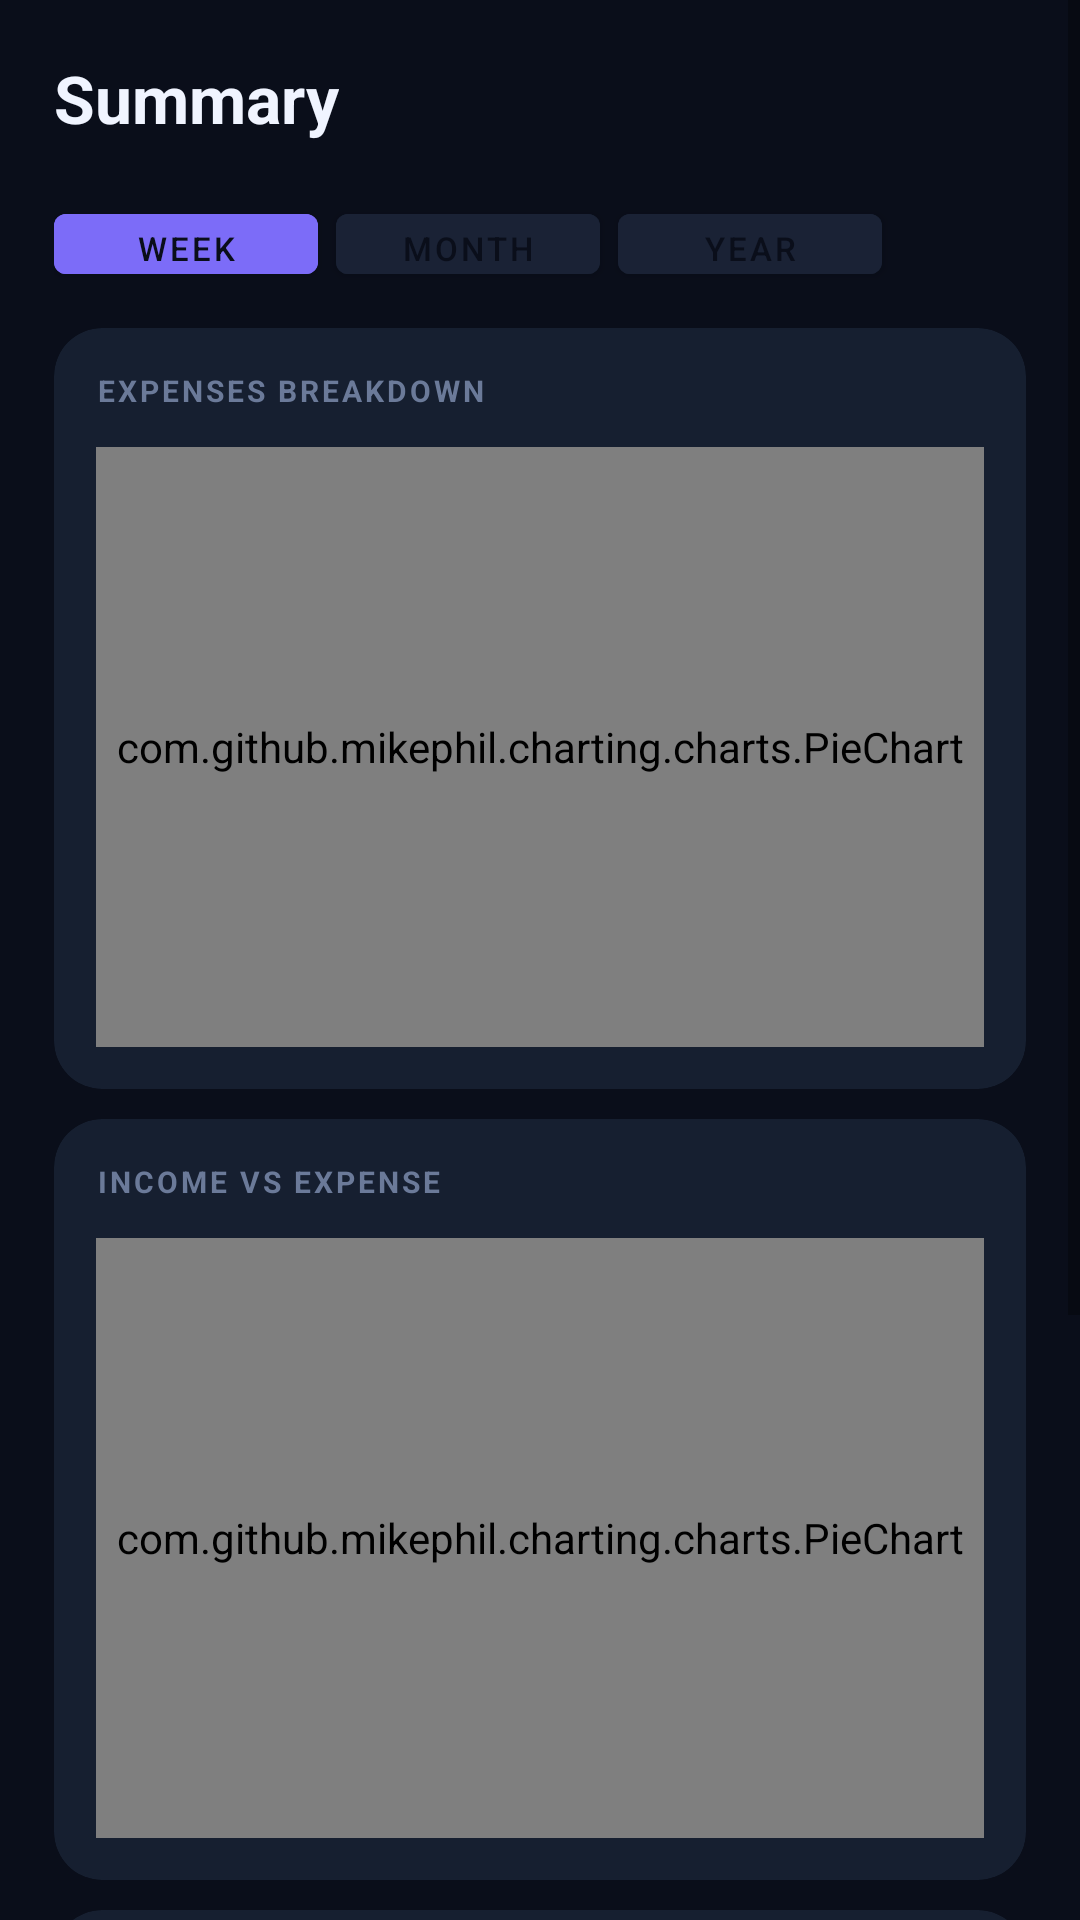

Produce the Android XML layout that renders to this screen, including the resource entries it uses.
<!-- AndroidManifest.xml: application theme Theme.BudgetMate -->
<!-- res/layout/fragment_summary.xml -->
<?xml version="1.0" encoding="utf-8"?>
<ScrollView
    xmlns:android="http://schemas.android.com/apk/res/android"
    android:layout_width="match_parent"
    android:layout_height="match_parent"
    android:background="@color/bg_dark">

    <LinearLayout
        android:layout_width="match_parent"
        android:layout_height="wrap_content"
        android:orientation="vertical"
        android:paddingBottom="24dp">

        <TextView
            android:layout_width="wrap_content"
            android:layout_height="wrap_content"
            android:text="Summary"
            android:textColor="@color/text_primary"
            android:textSize="22sp"
            android:textStyle="bold"
            android:padding="18dp" />

        
        <LinearLayout
            android:layout_width="match_parent"
            android:layout_height="wrap_content"
            android:orientation="horizontal"
            android:paddingHorizontal="18dp"
            android:layout_marginBottom="12dp">

            <Button
                android:id="@+id/btnWeek"
                android:layout_width="wrap_content"
                android:layout_height="32dp"
                android:text="Week"
                android:textSize="11sp"
                android:backgroundTint="@color/secondary"
                android:layout_marginEnd="6dp" />

            <Button
                android:id="@+id/btnMonth"
                android:layout_width="wrap_content"
                android:layout_height="32dp"
                android:text="Month"
                android:textSize="11sp"
                android:backgroundTint="@color/surface2"
                android:layout_marginEnd="6dp" />

            <Button
                android:id="@+id/btnYear"
                android:layout_width="wrap_content"
                android:layout_height="32dp"
                android:text="Year"
                android:textSize="11sp"
                android:backgroundTint="@color/surface2" />
        </LinearLayout>

        
        <androidx.cardview.widget.CardView
            xmlns:app="http://schemas.android.com/apk/res-auto"
            android:layout_width="match_parent"
            android:layout_height="wrap_content"
            android:layout_marginHorizontal="18dp"
            android:layout_marginBottom="10dp"
            app:cardCornerRadius="16dp"
            app:cardBackgroundColor="@color/card"
            app:cardElevation="0dp">

            <LinearLayout
                android:layout_width="match_parent"
                android:layout_height="wrap_content"
                android:orientation="vertical"
                android:padding="14dp">

                <TextView
                    android:layout_width="wrap_content"
                    android:layout_height="wrap_content"
                    android:text="EXPENSES BREAKDOWN"
                    android:textColor="@color/text_muted"
                    android:textSize="10sp"
                    android:letterSpacing="0.1"
                    android:textStyle="bold"
                    android:layout_marginBottom="12dp" />

                <com.github.mikephil.charting.charts.PieChart
                    android:id="@+id/donutChart"
                    android:layout_width="match_parent"
                    android:layout_height="200dp" />

            </LinearLayout>
        </androidx.cardview.widget.CardView>

        
        <androidx.cardview.widget.CardView
            xmlns:app="http://schemas.android.com/apk/res-auto"
            android:layout_width="match_parent"
            android:layout_height="wrap_content"
            android:layout_marginHorizontal="18dp"
            android:layout_marginBottom="10dp"
            app:cardCornerRadius="16dp"
            app:cardBackgroundColor="@color/card"
            app:cardElevation="0dp">

            <LinearLayout
                android:layout_width="match_parent"
                android:layout_height="wrap_content"
                android:orientation="vertical"
                android:padding="14dp">

                <TextView
                    android:layout_width="wrap_content"
                    android:layout_height="wrap_content"
                    android:text="INCOME VS EXPENSE"
                    android:textColor="@color/text_muted"
                    android:textSize="10sp"
                    android:letterSpacing="0.1"
                    android:textStyle="bold"
                    android:layout_marginBottom="12dp" />

                <com.github.mikephil.charting.charts.PieChart
                    android:id="@+id/pieChart"
                    android:layout_width="match_parent"
                    android:layout_height="200dp" />

            </LinearLayout>
        </androidx.cardview.widget.CardView>

        
        <androidx.cardview.widget.CardView
            xmlns:app="http://schemas.android.com/apk/res-auto"
            android:layout_width="match_parent"
            android:layout_height="wrap_content"
            android:layout_marginHorizontal="18dp"
            app:cardCornerRadius="16dp"
            app:cardBackgroundColor="@color/card"
            app:cardElevation="0dp">

            <LinearLayout
                android:layout_width="match_parent"
                android:layout_height="wrap_content"
                android:orientation="vertical"
                android:padding="14dp">

                <TextView
                    android:layout_width="wrap_content"
                    android:layout_height="wrap_content"
                    android:text="INCOME VS EXPENSES TREND"
                    android:textColor="@color/text_muted"
                    android:textSize="10sp"
                    android:letterSpacing="0.1"
                    android:textStyle="bold"
                    android:layout_marginBottom="12dp" />

                <com.github.mikephil.charting.charts.LineChart
                    android:id="@+id/lineChart"
                    android:layout_width="match_parent"
                    android:layout_height="220dp" />

            </LinearLayout>
        </androidx.cardview.widget.CardView>

    </LinearLayout>
</ScrollView>
<!-- resources referenced by this layout -->
<resources>
  <color name="bg_dark">#0A0E1A</color>
  <color name="card">#161F30</color>
  <color name="secondary">#7C6CF8</color>
  <color name="surface2">#1A2235</color>
  <color name="text_muted">#6B7A99</color>
  <color name="text_primary">#F0F4FF</color>
  <style name="Theme.BudgetMate" parent="Theme.MaterialComponents.DayNight.NoActionBar">
          <item name="colorPrimary">@color/primary</item>
          <item name="colorPrimaryVariant">@color/primary_dark</item>
          <item name="colorOnPrimary">@color/bg_dark</item>
          <item name="colorSecondary">@color/secondary</item>
          <item name="colorSurface">@color/surface</item>
          <item name="colorOnSurface">@color/text_primary</item>
          <item name="android:windowBackground">@color/bg_dark</item>
          <item name="android:statusBarColor">@color/bg_dark</item>
          <item name="android:navigationBarColor">@color/surface</item>
      </style>
  <color name="primary">#00E5A0</color>
  <color name="primary_dark">#00B87A</color>
  <color name="surface">#111827</color>
</resources>
